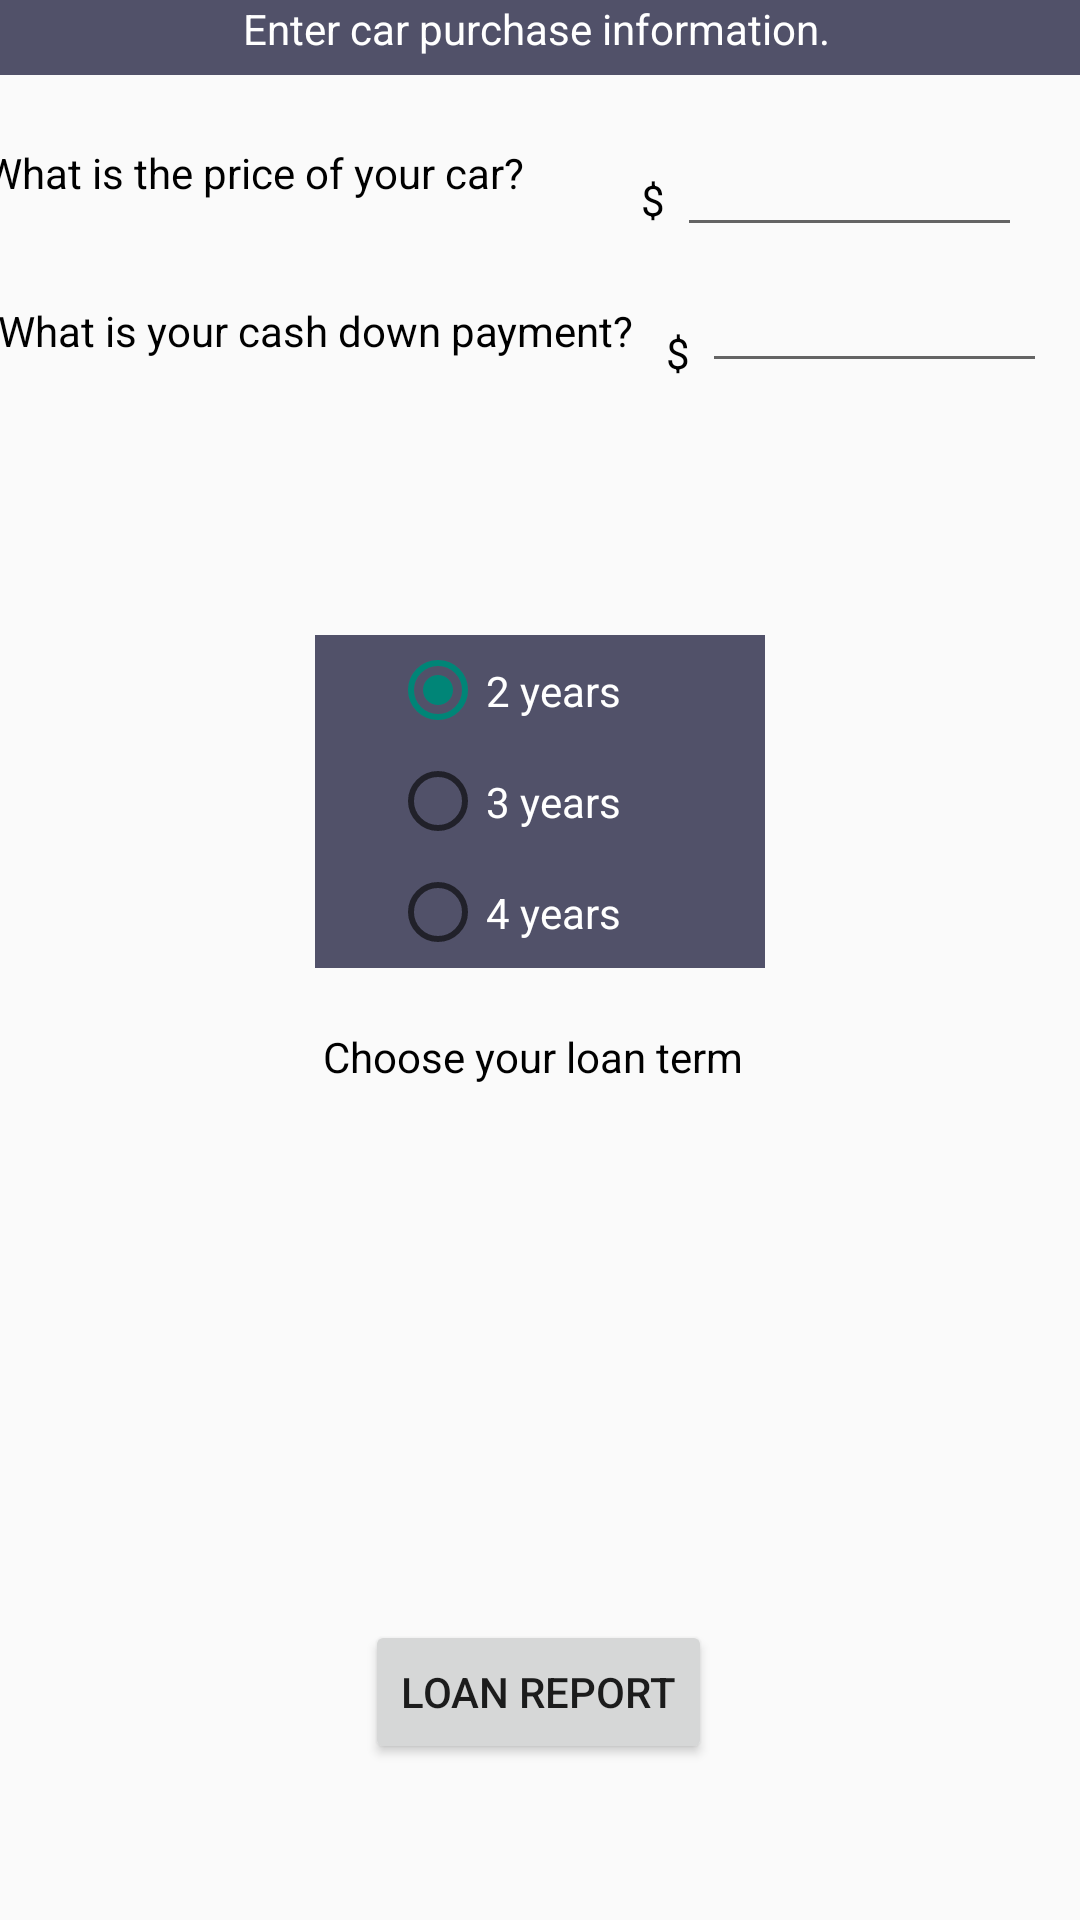

Reconstruct the res/layout file that produces this screen, plus the resources it refers to.
<!-- AndroidManifest.xml: application theme Theme.AppCompat.Light.NoActionBar -->
<!-- res/layout/purchase_layout.xml -->
<?xml version="1.0" encoding="utf-8"?>
<android.support.constraint.ConstraintLayout xmlns:android="http://schemas.android.com/apk/res/android"
    xmlns:app="http://schemas.android.com/apk/res-auto"
    xmlns:tools="http://schemas.android.com/tools"
    android:layout_width="match_parent"
    android:layout_height="match_parent"
    tools:context=".PurchaseActivity">

    <ImageView
        android:id="@+id/imageView3"
        android:layout_width="fill_parent"
        android:layout_height="wrap_content"
        android:adjustViewBounds="false"
        android:background="@drawable/logo"
        android:contentDescription="@string/logo" />

    <TextView
        android:id="@+id/textView1"
        android:layout_width="215dp"
        android:layout_height="30dp"
        android:layout_marginBottom="8dp"
        android:layout_marginEnd="25dp"
        android:layout_marginStart="16dp"
        android:layout_marginTop="8dp"
        android:elevation="0dp"
        android:labelFor="@+id/editText1"
        android:text="@string/car_price"
        android:textColor="@android:color/black"
        app:layout_constraintBottom_toTopOf="@+id/textView2"
        app:layout_constraintEnd_toStartOf="@+id/textView"
        app:layout_constraintStart_toStartOf="parent"
        app:layout_constraintTop_toBottomOf="@+id/textView5"
        tools:text="@string/car_price" />

    <TextView
        android:id="@+id/textView2"
        android:layout_width="232dp"
        android:layout_height="30dp"
        android:layout_marginBottom="81dp"
        android:layout_marginEnd="8dp"
        android:layout_marginStart="16dp"
        android:labelFor="@+id/editText2"
        android:text="@string/down_payment"
        android:textColor="@android:color/black"
        app:layout_constraintBottom_toTopOf="@+id/radioGroup1"
        app:layout_constraintEnd_toStartOf="@+id/textView3"
        app:layout_constraintStart_toStartOf="parent"
        tools:text="@string/down_payment" />

    <TextView
        android:id="@+id/textView3"
        android:layout_width="wrap_content"
        android:layout_height="wrap_content"
        android:layout_marginEnd="4dp"
        android:layout_marginTop="32dp"
        android:text="@string/dollar_sign"
        android:textColor="@android:color/black"
        app:layout_constraintEnd_toStartOf="@+id/editText2"
        app:layout_constraintTop_toBottomOf="@+id/textView"
        tools:text="@string/dollar_sign" />

    <TextView
        android:id="@+id/textView"
        android:layout_width="wrap_content"
        android:layout_height="wrap_content"
        android:layout_marginEnd="4dp"
        android:layout_marginTop="32dp"
        android:text="@string/dollar_sign"
        android:textColor="@android:color/black"
        app:layout_constraintEnd_toStartOf="@+id/editText1"
        app:layout_constraintTop_toBottomOf="@+id/textView5"
        tools:text="@string/dollar_sign" />

    <TextView
        android:id="@+id/textView5"
        android:layout_width="412dp"
        android:layout_height="25dp"
        android:layout_marginEnd="8dp"
        android:layout_marginStart="8dp"
        android:background="@color/steel_blue"
        android:text="@string/instruction"
        android:textAlignment="center"
        android:textColor="@color/bone_white"
        app:layout_constraintEnd_toEndOf="parent"
        app:layout_constraintHorizontal_bias="0.529"
        app:layout_constraintStart_toStartOf="parent"
        app:layout_constraintTop_toBottomOf="@+id/imageView3"
        tools:text="@string/instruction" />

    <EditText
        android:id="@+id/editText1"
        android:layout_width="115dp"
        android:layout_height="wrap_content"
        android:layout_marginEnd="16dp"
        android:layout_marginStart="8dp"
        android:layout_marginTop="16dp"
        android:ems="10"
        android:inputType="text"
        android:labelFor="@+id/textView1"
        android:text="@string/editText1"
        app:layout_constraintEnd_toEndOf="parent"
        app:layout_constraintHorizontal_bias="0.701"
        app:layout_constraintStart_toEndOf="@+id/textView1"
        app:layout_constraintTop_toBottomOf="@+id/textView5" />

    <EditText
        android:id="@+id/editText2"
        android:layout_width="115dp"
        android:layout_height="wrap_content"
        android:layout_marginEnd="16dp"
        android:layout_marginStart="8dp"
        android:layout_marginTop="4dp"
        android:ems="10"
        android:inputType="text"
        android:labelFor="@+id/textView2"
        android:text="@string/editText2"
        app:layout_constraintEnd_toEndOf="parent"
        app:layout_constraintStart_toEndOf="@+id/textView2"
        app:layout_constraintTop_toBottomOf="@+id/editText1" />

    <RadioGroup
        android:id="@+id/radioGroup1"
        android:layout_width="150dp"
        android:layout_height="111dp"
        android:layout_marginEnd="8dp"
        android:layout_marginStart="8dp"
        android:layout_marginTop="84dp"
        android:background="@color/steel_blue"
        android:baselineAligned="false"
        android:orientation="vertical"
        android:paddingEnd="1sp"
        android:paddingStart="25dp"
        android:textAlignment="inherit"
        app:layout_constraintEnd_toEndOf="parent"
        app:layout_constraintStart_toStartOf="parent"
        app:layout_constraintTop_toBottomOf="@+id/editText2">

        <RadioButton
            android:id="@+id/radio0"
            android:layout_width="150dp"
            android:layout_height="wrap_content"
            android:layout_weight="1"
            android:checked="true"
            android:text="@string/years2"
            android:textAlignment="textStart"
            android:textColor="#fff"
            tools:text="@string/years2" />

        <RadioButton
            android:id="@+id/radio1"
            android:layout_width="150dp"
            android:layout_height="wrap_content"
            android:layout_weight="1"
            android:text="@string/years3"
            android:textAlignment="textStart"
            android:textColor="#fff"
            tools:text="@string/years3" />

        <RadioButton
            android:id="@+id/radio2"
            android:layout_width="150dp"
            android:layout_height="wrap_content"
            android:layout_weight="1"
            android:text="@string/years4"
            android:textAlignment="textStart"
            android:textColor="#fff"
            tools:text="@string/years4" />

    </RadioGroup>

    <TextView
        android:id="@+id/textView4"
        android:layout_width="145dp"
        android:layout_height="30dp"
        android:layout_marginEnd="8dp"
        android:layout_marginStart="8dp"
        android:layout_marginTop="20dp"
        android:layout_weight="1"
        android:text="@string/loan_term"
        android:textColor="@android:color/black"
        app:layout_constraintEnd_toEndOf="parent"
        app:layout_constraintStart_toStartOf="parent"
        app:layout_constraintTop_toBottomOf="@+id/radioGroup1"
        tools:text="@string/loan_term" />

    <Button
        android:id="@+id/LoanBtn"
        android:layout_width="wrap_content"
        android:layout_height="48dp"
        android:layout_marginBottom="52dp"
        android:layout_marginEnd="8dp"
        android:layout_marginStart="8dp"
        android:layout_marginTop="8dp"
        android:text="@string/generate_btn"
        app:layout_constraintBottom_toBottomOf="parent"
        app:layout_constraintEnd_toEndOf="parent"
        app:layout_constraintHorizontal_bias="0.498"
        app:layout_constraintStart_toStartOf="parent"
        app:layout_constraintTop_toBottomOf="@+id/textView4"
        app:layout_constraintVertical_bias="1.0" />
</android.support.constraint.ConstraintLayout>
<!-- resources referenced by this layout -->
<resources>
  <color name="bone_white">#ffffff</color>
  <color name="steel_blue">#515169</color>
  <!-- drawable logo: png bitmap (mipmap-hdpi, 4559 bytes) -->
  <string name="car_price">What is the price of your car? </string>
  <string name="dollar_sign">$</string>
  <string name="down_payment">What is your cash down payment? </string>
  <string name="editText1" />
  <string name="editText2" />
  <string name="generate_btn">Loan Report</string>
  <string name="instruction">Enter car purchase information.</string>
  <string name="loan_term">Choose your loan term</string>
  <string name="logo">logo</string>
  <string name="years2">2 years</string>
  <string name="years3">3 years</string>
  <string name="years4">4 years</string>
</resources>
